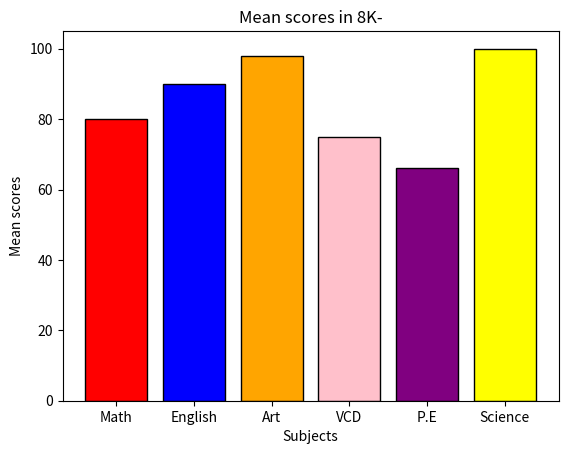

Here is the Python script that generated this plot:
import matplotlib.pyplot as plt

#creating line graph
days =[1,2,3,4,5,6,7]
temp =[-1,-3,4,7,12,15,20]
'''
plt.plot(days,temp, color= "purple", linewidth= 3, linestyle= "--", marker= "o", markersize= 10, markerfacecolor= "blue", markeredgecolor= "blue", label= "Melborne weather during Spring")
plt.xlabel("Days")
plt.ylabel("Temperature")
plt.title("Temperature through the week-")
plt.legend()
plt.show()'''

#Creating a bar chart
subject= ["Math", "English", "Art", "VCD", "P.E","Science"]
score= [80, 90, 98, 75, 66, 100]
colours= ["red", "blue", "orange", "pink", "purple", "yellow"]

plt.bar(subject,score, color= colours, edgecolor= "black")
plt.xlabel("Subjects")
plt.ylabel("Mean scores")
plt.title("Mean scores in 8K-")
plt.show()
